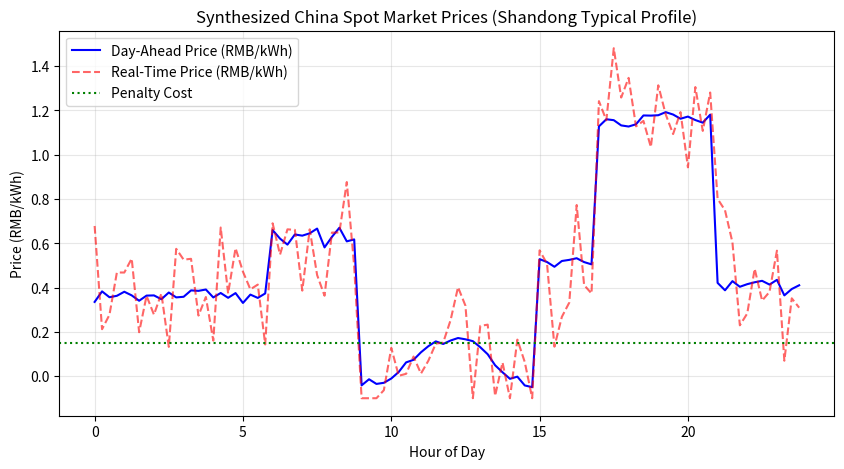

Reproduce this figure in Python.
import numpy as np
import matplotlib.pyplot as plt

def generate_china_market_prices(Nt=672, delta_t=0.25):
    """
    基于中国山东电力现货市场(2024)特征生成价格数据
    单位: RMB/kWh
    """
    # 1. 构建典型的"鸭子曲线"基础形状 (24小时)
    hours = np.arange(0, 24, delta_t)
    base_curve = np.zeros_like(hours)

    for i, h in enumerate(hours):
        if 0 <= h < 6:          # 夜间平段 测试
            base_curve[i] = 0.35
        elif 6 <= h < 9:        # 早高峰爬坡
            base_curve[i] = 0.60
        elif 9 <= h < 15:       # 午间光伏深谷 (关键特征)
            # 模拟山东市场的"负电价"或极低电价
            base_curve[i] = 0.05 + 0.1 * np.cos(np.pi * (h - 12) / 3)
        elif 15 <= h < 17:      # 下午回升
            base_curve[i] = 0.50
        elif 17 <= h < 21:      # 晚高峰 (最高价)
            base_curve[i] = 1.10
        else:                   # 21-24 回落
            base_curve[i] = 0.40

    # 2. 生成一周的数据 (Day-Ahead)
    # 加入每日的随机扰动，模拟工作日/周末差异
    da_prices = []
    for day in range(7):
        # 每日基础波动 +/- 10%
        daily_factor = np.random.uniform(0.9, 1.1)
        # 加上高斯噪声
        noise = np.random.normal(0, 0.02, len(base_curve))
        daily_price = base_curve * daily_factor + noise
        da_prices.append(np.maximum(daily_price, -0.05)) # 允许少量负电价，但不低于-0.05

    da_prices = np.concatenate(da_prices)

    # 3. 生成实时价格 (Real-Time)
    # 实时价格通常比日前价格波动更大 (Volatility)
    # 模拟逻辑: RT = DA + 较大的随机波动
    rt_noise = np.random.normal(0, 0.15, Nt) # 波动幅度大
    rt_prices = da_prices + rt_noise

    # 实时价格可能出现更极端的峰谷
    rt_prices = np.clip(rt_prices, -0.1, 1.5) # 限制在合理区间 [-0.1, 1.5] RMB

    # 4. 生成取消/偏差惩罚 (Cancel Penalty)
    # 对应中国市场的"两个细则"偏差考核费用
    # 假设为固定惩罚费率，约为峰值电价的 10%-15%
    cancel_penalty = np.ones(Nt) * 0.15 # 0.15 RMB/kWh 的固定惩罚成本

    # 封装返回
    prices = {
        'day_ahead': da_prices,       # (672,)
        'real_time': rt_prices,       # (672,)
        'cancel_penalty': cancel_penalty # (672,)
    }
    return prices, hours

# --- 执行生成并可视化 ---
price_data, day_hours = generate_china_market_prices()

# 绘图展示前24小时对比
plt.figure(figsize=(10, 5))
plt.plot(day_hours, price_data['day_ahead'][:96], 'b-', label='Day-Ahead Price (RMB/kWh)')
plt.plot(day_hours, price_data['real_time'][:96], 'r--', alpha=0.6, label='Real-Time Price (RMB/kWh)')
plt.axhline(y=0.15, color='g', linestyle=':', label='Penalty Cost')
plt.title("Synthesized China Spot Market Prices (Shandong Typical Profile)")
plt.xlabel("Hour of Day")
plt.ylabel("Price (RMB/kWh)")
plt.legend()
plt.grid(True, alpha=0.3)
plt.show()

# 打印部分数据验证
print("Price Statistics (RMB/kWh):")
print(f"DA Mean: {np.mean(price_data['day_ahead']):.3f}, Max: {np.max(price_data['day_ahead']):.3f}, Min: {np.min(price_data['day_ahead']):.3f}")
print(f"RT Mean: {np.mean(price_data['real_time']):.3f}, Max: {np.max(price_data['real_time']):.3f}, Min: {np.min(price_data['real_time']):.3f}")